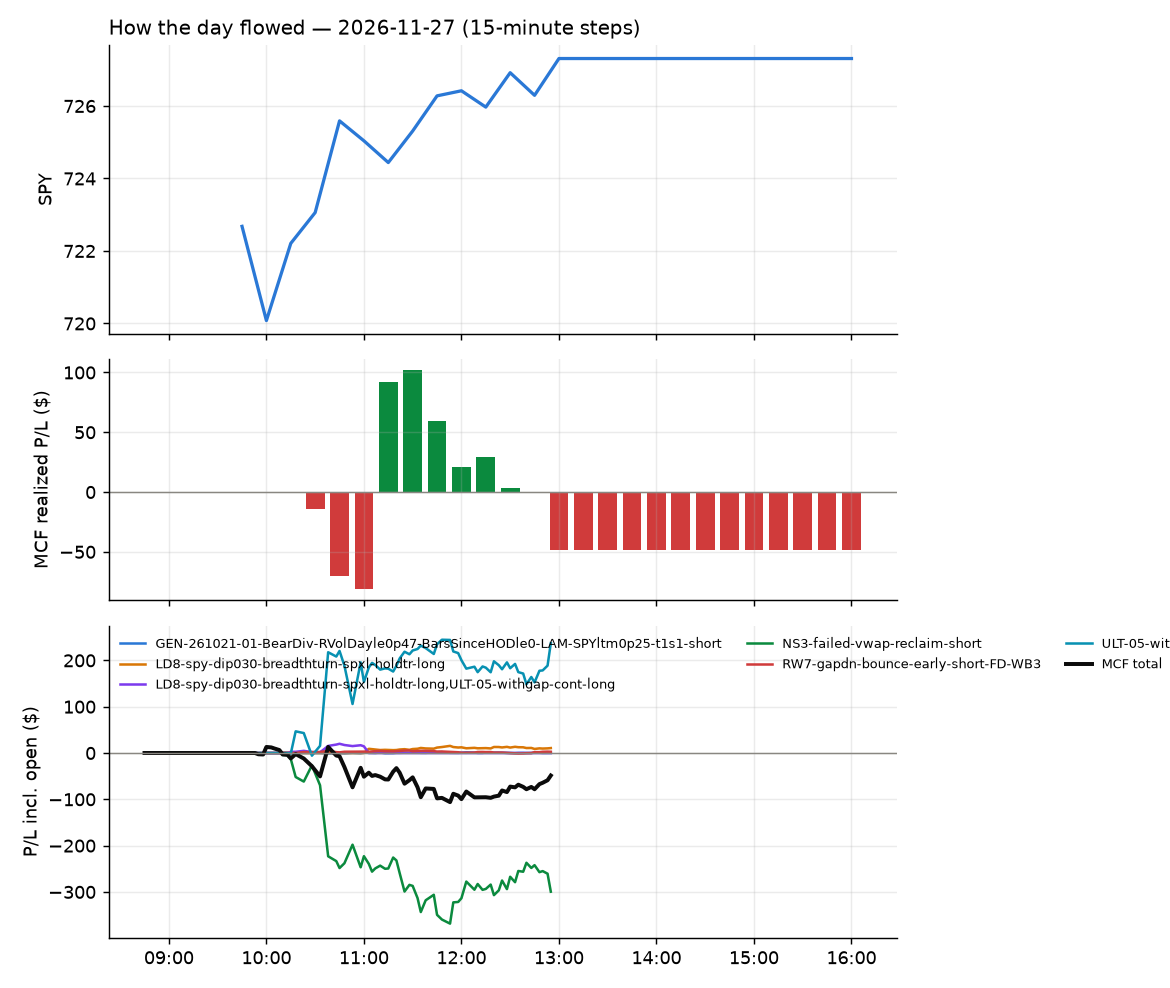

The file beside this chart, header and first rows:
id, run_id, symbol, strategy, side, date, signal_time, entry_time, entry, stop, target, exit_time, exit, exit_reason, r_multiple, mae_r, mfe_r, success, shares, pnl, broker_order_id, slip_bps, pnl_adj, r_raw
3676, 1, AEIS, NS3-failed-vwap-reclaim-short, -1, 2026-11-27, 2026-11-27 09:55:33.634761-05:00, 2026-11-27 09:55:35.868973-05:00, 203.8, 207.9, 199, 2026-11-27 12:55:37.004482-05:00, 205.6, flatten, -0.4592, -0.7805, 1.059, , 3, -5.53, b4946f14-07dd-401b-af4f-69afb71561e3, -16.71, -5.666, -0.4482
3392, 1, MU, NS3-failed-vwap-reclaim-short, -1, 2026-11-27, 2026-11-27 09:56:33.988233-05:00, 2026-11-27 09:56:34.856238-05:00, 620.4, 635.3, 599.8, 2026-11-27 10:37:49.340601-05:00, 635.4, stop, -1.026, -1.023, 0.7064, , 1, -14.97, d3ca10eb-176d-4be3-b571-73512e5a9e5d, -45.99, -15.3, -1.004
3387, 1, RKLB, NS3-failed-vwap-reclaim-short, -1, 2026-11-27, 2026-11-27 09:56:49.235361-05:00, 2026-11-27 09:56:52.784586-05:00, 48.5, 49.88, 47.05, 2026-11-27 10:23:48.759573-05:00, 49.89, stop, -1.025, -0.9761, 0.168, , 10, -13.89, 67caa262-2604-4865-906f-726b946ce11c, -7.634, -14.15, -1.006
3393, 1, MCHP, NS3-failed-vwap-reclaim-short, -1, 2026-11-27, 2026-11-27 10:01:31.585134-05:00, 2026-11-27 10:01:33.057684-05:00, 57.57, 58.85, 56.71, 2026-11-27 10:37:26.772110-05:00, 58.86, stop, -1.029, -1.099, 0.113, , 8, -10.32, 4ce51461-1fe2-4345-9430-95ed950f5b97, 36.34, -10.57, -1.005
3400, 1, HSY, RW7-gapdn-bounce-early-short-FD-WB3, -1, 2026-11-27, 2026-11-27 10:06:13.683048-05:00, 2026-11-27 10:06:14.131819-05:00, 183.2, 184.8, 182, 2026-11-27 10:57:46.250789-05:00, 182, target, 0.7536, -0.09345, 0.8701, , 3, 3.6, f05b73a2-d1f4-4e5b-889a-7a7353733637, 9.815, 3.508, 0.7734
3677, 1, ALL, RW7-gapdn-bounce-early-short-FD-WB3, -1, 2026-11-27, 2026-11-27 10:10:32.996256-05:00, 2026-11-27 10:10:34.301964-05:00, 272.4, 274.4, 271.2, 2026-11-27 12:55:37.394466-05:00, 272.6, flatten, -0.1073, -0.6324, 0.2332, , 3, -0.44, f5e89544-e25f-4cb3-be2f-4a5341d9ecb4, 12.1, -0.6212, -0.07602
3678, 1, CL, RW7-gapdn-bounce-early-short-FD-WB3, -1, 2026-11-27, 2026-11-27 10:10:48.366172-05:00, 2026-11-27 10:10:49.497370-05:00, 99.84, 100.5, 99.47, 2026-11-27 12:55:35.314860-05:00, 99.96, flatten, -0.2074, -0.3934, 0.3206, , 4, -0.48, 76643c95-15b5-44ec-a479-1269e447b210, 16, -0.5693, -0.1749
3397, 1, WULF, NS3-failed-vwap-reclaim-short, -1, 2026-11-27, 2026-11-27 10:12:13.793588-05:00, 2026-11-27 10:12:14.826098-05:00, 10.43, 10.67, 9.977, 2026-11-27 10:39:28.882844-05:00, 10.68, stop, -1.118, -1.049, 0.1646, , 47, -11.75, 2da3ee8d-2c7a-4f10-8498-6c7fa647c848, -101.7, -12.76, -1.029
3531, 1, AAOI, NS3-failed-vwap-reclaim-short, -1, 2026-11-27, 2026-11-27 10:15:31.303358-05:00, 2026-11-27 10:15:32.383276-05:00, 38.75, 40.42, 37.3, 2026-11-27 11:35:36.369582-05:00, 40.45, stop, -1.032, -0.9419, 0.1913, , 12, -20.4, 38642fc0-0474-46c0-9b96-ca5e161bad09, 28.31, -20.7, -1.017
3394, 1, ALAB, NS3-failed-vwap-reclaim-short, -1, 2026-11-27, 2026-11-27 10:15:34.891106-05:00, 2026-11-27 10:15:36.723232-05:00, 193, 199.5, 187, 2026-11-27 10:37:38.735314-05:00, 199.6, stop, -1.023, -1.087, 0.1558, , 3, -19.59, 37634a4f-75b6-4caa-bbe3-96096804f0f5, 11.9, -19.9, -1.007
3514, 1, AMKR, NS3-failed-vwap-reclaim-short, -1, 2026-11-27, 2026-11-27 10:15:36.511415-05:00, 2026-11-27 10:15:37.236633-05:00, 32.69, 33.55, 32.05, 2026-11-27 11:24:43.057274-05:00, 33.6, stop, -1.081, -1.007, 0.09255, , 15, -13.65, eb8bae24-26ce-42cf-aa07-88ec7e53eecd, 33.54, -14.01, -1.053
3430, 1, ARM, ULT-05-withgap-cont-long, 1, 2026-11-27, 2026-11-27 10:15:38.973856-05:00, 2026-11-27 10:15:41.037332-05:00, 165, 156, , 2026-11-27 11:03:13.521452-05:00, 166.8, timestop, 0.1917, -0.1063, 0.3026, , 3, 5.28, 80ec02b3-ea1c-40a8-b444-64dc27f8dfcb, 10.31, 5.169, 0.1958
3679, 1, APLD, NS3-failed-vwap-reclaim-short, -1, 2026-11-27, 2026-11-27 10:15:37.861826-05:00, 2026-11-27 10:15:42.053931-05:00, 12.57, 13, 12.06, 2026-11-27 12:55:32.493124-05:00, 12.85, flatten, -0.674, -0.9668, 0.3347, , 39, -11.05, 76d190a3-8fe1-4c47-a64d-7e92d7b8ed16, -29.26, -11.51, -0.6471
3431, 1, ASX, ULT-05-withgap-cont-long, 1, 2026-11-27, 2026-11-27 10:15:39.862453-05:00, 2026-11-27 10:15:43.179185-05:00, 30.69, 29.13, , 2026-11-27 11:03:15.008812-05:00, 30.95, timestop, 0.1573, -0.06395, 0.2654, , 16, 4.16, 3963c639-9aed-467d-ad18-ce23a2c88229, -6.513, 3.936, 0.1663
3432, 1, BABA, ULT-05-withgap-cont-long, 1, 2026-11-27, 2026-11-27 10:15:42.299086-05:00, 2026-11-27 10:15:44.723793-05:00, 90.23, 88.13, , 2026-11-27 11:03:14.815269-05:00, 90.19, timestop, -0.02907, -0.1283, 0.09503, , 5, -0.2, 8663fde3-c334-4b52-87cb-2e640f905ef7, 11.1, -0.3059, -0.01901
3543, 1, BE, NS3-failed-vwap-reclaim-short, -1, 2026-11-27, 2026-11-27 10:15:43.562445-05:00, 2026-11-27 10:15:44.834840-05:00, 157.2, 162.6, 152, 2026-11-27 11:45:14.450807-05:00, 162.6, stop, -1.019, -0.9572, 0.3645, , 3, -16.1, e9cb3a40-d1d0-4666-98c6-247ca106d277, 1.621, -16.35, -1.003
3680, 1, BMNR, NS3-failed-vwap-reclaim-short, -1, 2026-11-27, 2026-11-27 10:15:46.059212-05:00, 2026-11-27 10:15:48.649944-05:00, 13.63, 14.01, 13.28, 2026-11-27 12:55:35.112108-05:00, 13.75, flatten, -0.3443, -0.8742, 0.1824, , 36, -4.32, 1dd1158e-a482-43a3-a73b-57852d363d2f, 10.99, -4.75, -0.3131
3433, 1, CAT, ULT-05-withgap-cont-long, 1, 2026-11-27, 2026-11-27 10:15:50.871320-05:00, 2026-11-27 10:15:51.124263-05:00, 555.7, 540.9, , 2026-11-27 11:03:15.790149-05:00, 559.4, timestop, 0.238, -0.09879, 0.3275, , 1, 3.64, 81a3c7ff-be3d-4fe4-a12e-db7acddfe912, 5.221, 3.517, 0.2463
3434, 1, CCJ, ULT-05-withgap-cont-long, 1, 2026-11-27, 2026-11-27 10:15:51.603872-05:00, 2026-11-27 10:15:52.647924-05:00, 64.09, 62.27, , 2026-11-27 11:03:18.831221-05:00, 63.49, timestop, -0.3416, -0.436, 0.0251, , 7, -4.23, b83af9f9-e6db-46cb-9b5d-9798019b0c56, 5.352, -4.356, -0.3317
3681, 1, CAI, NS3-failed-vwap-reclaim-short, -1, 2026-11-27, 2026-11-27 10:15:48.794760-05:00, 2026-11-27 10:15:52.820843-05:00, 17.96, 18.39, 17.51, 2026-11-27 12:55:39.306980-05:00, 18.0, flatten, -0.1208, -0.4836, 0.2533, , 27, -1.08, 95658e15-60c6-4b75-af0b-45d6d6ddf932, -5.571, -1.416, -0.09212
3435, 1, COIN, ULT-05-withgap-cont-long, 1, 2026-11-27, 2026-11-27 10:15:55.835761-05:00, 2026-11-27 10:15:57.679245-05:00, 106.2, 102.3, , 2026-11-27 11:03:16.941225-05:00, 107.5, timestop, 0.3266, -0.2277, 0.4145, , 4, 5.2, 79d24a59-d4d4-4b2b-b117-b4009497fe19, 7.065, 5.104, 0.3327
3539, 1, CRWV, NS3-failed-vwap-reclaim-short, -1, 2026-11-27, 2026-11-27 10:15:57.910123-05:00, 2026-11-27 10:15:58.749015-05:00, 41.86, 43.69, 40.22, 2026-11-27 11:38:41.092542-05:00, 43.71, stop, -1.022, -1.012, 0.06817, , 11, -20.33, 51ef7b8e-4b22-4067-a84b-959583bc42cb, 22.64, -20.61, -1.008
3436, 1, CRCL, ULT-05-withgap-cont-long, 1, 2026-11-27, 2026-11-27 10:15:57.263691-05:00, 2026-11-27 10:15:58.848964-05:00, 49.16, 46.86, , 2026-11-27 11:03:18.878055-05:00, 49.28, timestop, 0.04518, -0.209, 0.1263, , 10, 1.2, cc3099b1-1226-4431-b954-769a22a1cb9f, 7.125, 1.038, 0.05224
3437, 1, EWT, ULT-05-withgap-cont-long, 1, 2026-11-27, 2026-11-27 10:16:09.047085-05:00, 2026-11-27 10:16:10.545301-05:00, 85.38, 82.34, , 2026-11-27 11:03:19.500110-05:00, 85.75, timestop, 0.1156, -0.06086, 0.2171, , 5, 1.86, d88b04bd-1d44-46e7-a8b1-59872cd9b536, -12.87, 1.757, 0.1224
3438, 1, FLEX, ULT-05-withgap-cont-long, 1, 2026-11-27, 2026-11-27 10:16:12.747952-05:00, 2026-11-27 10:16:13.928393-05:00, 68.62, 65.32, , 2026-11-27 11:03:21.460454-05:00, 69.06, timestop, 0.1278, -0.01971, 0.4337, , 7, 3.08, 6c5d21f7-12b1-4dd5-8dfc-c320c3e69e65, -34.13, 2.95, 0.1334
3439, 1, GFS, ULT-05-withgap-cont-long, 1, 2026-11-27, 2026-11-27 10:16:17.877270-05:00, 2026-11-27 10:16:18.860604-05:00, 36.71, 35.45, , 2026-11-27 11:03:21.486345-05:00, 37.23, timestop, 0.4025, -0.1036, 0.5417, , 13, 6.76, ac7022ce-a56a-414f-be7a-d7c11cfdfc20, -12.24, 6.568, 0.4143
3440, 1, GLW, ULT-05-withgap-cont-long, 1, 2026-11-27, 2026-11-27 10:16:18.873495-05:00, 2026-11-27 10:16:20.234142-05:00, 102.3, 98.18, , 2026-11-27 11:03:22.528229-05:00, 103, timestop, 0.1621, -0.04982, 0.2746, , 4, 2.76, 825c3d7a-ad0c-4db6-a03e-94513df44868, -45.01, 2.668, 0.1677
3441, 1, HOOD, ULT-05-withgap-cont-long, 1, 2026-11-27, 2026-11-27 10:16:23.512082-05:00, 2026-11-27 10:16:24.832907-05:00, 66.64, 64.2, , 2026-11-27 11:03:24.644030-05:00, 67.52, timestop, 0.3526, -0.1351, 0.4584, , 7, 6.16, 4422232a-2521-456d-b33e-855d05b14913, -3, 6.032, 0.3602
3442, 1, IBKR, ULT-05-withgap-cont-long, 1, 2026-11-27, 2026-11-27 10:16:25.501847-05:00, 2026-11-27 10:16:28.611597-05:00, 76.8, 74.93, , 2026-11-27 11:03:24.733338-05:00, 77.3, timestop, 0.2564, -0.09606, 0.3282, , 6, 3.0, 8da996d2-12bc-4dc6-b5b2-bc0ed76b546b, 0.0, 2.883, 0.2668
3682, 1, IREN, NS3-failed-vwap-reclaim-short, -1, 2026-11-27, 2026-11-27 10:16:29.245936-05:00, 2026-11-27 10:16:31.095535-05:00, 13.07, 13.76, 12.54, 2026-11-27 12:55:41.142056-05:00, 13.41, flatten, -0.5093, -0.6079, 0.1447, , 37, -12.58, 1260bac7-4286-4e9a-9c47-d16d93915ed5, 60.46, -13.02, -0.4921
3443, 1, KLAC, ULT-05-withgap-cont-long, 1, 2026-11-27, 2026-11-27 10:16:34.162195-05:00, 2026-11-27 10:16:36.261586-05:00, 135.5, 130.1, , 2026-11-27 11:03:25.463226-05:00, 136.2, timestop, 0.1144, -0.07202, 0.3527, , 3, 1.95, 3d814ff6-1357-419b-8321-b3dcee7224ab, -34.93, 1.859, 0.12
3444, 1, LITE, ULT-05-withgap-cont-long, 1, 2026-11-27, 2026-11-27 10:16:37.280909-05:00, 2026-11-27 10:16:38.376585-05:00, 498.2, 470.1, , 2026-11-27 11:03:26.287557-05:00, 507.4, timestop, 0.3263, -0.05862, 0.5277, , 1, 9.27, 692ebeb5-41b9-4bd8-9870-dd1a8923914e, -72.54, 9.159, 0.3303
3445, 1, LRCX, ULT-05-withgap-cont-long, 1, 2026-11-27, 2026-11-27 10:16:38.460669-05:00, 2026-11-27 10:16:39.581594-05:00, 186.2, 177.6, , 2026-11-27 11:03:28.716399-05:00, 188.2, timestop, 0.2248, -0.02208, 0.3416, , 3, 5.93, 7ba5481f-e52d-47be-bae7-6d929e0270cc, -36.92, 5.805, 0.2297
3446, 1, LSCC, ULT-05-withgap-cont-long, 1, 2026-11-27, 2026-11-27 10:16:38.655840-05:00, 2026-11-27 10:16:40.082467-05:00, 100.1, 95.4, , 2026-11-27 11:03:28.172945-05:00, 101.7, timestop, 0.3223, -0.04643, 0.4326, , 4, 6.2, 742a4d1c-337f-4969-b170-31b761dd8e0a, -16.45, 6.11, 0.3271
3683, 1, MSTR, NS3-failed-vwap-reclaim-short, -1, 2026-11-27, 2026-11-27 10:16:44.568359-05:00, 2026-11-27 10:16:46.283139-05:00, 81.01, 83.35, 79.32, 2026-11-27 12:55:37.931156-05:00, 80.86, flatten, 0.05687, -0.8662, 0.2857, , 6, 0.92, 7726419a-6513-4227-a784-46eda5168e84, 39.96, 0.7996, 0.06543
3684, 1, NBIS, NS3-failed-vwap-reclaim-short, -1, 2026-11-27, 2026-11-27 10:16:46.605487-05:00, 2026-11-27 10:16:48.582940-05:00, 85.81, 90.6, 81.77, 2026-11-27 12:55:37.693826-05:00, 88.61, flatten, -0.5881, -0.6339, 0.1215, , 5, -13.99, eb0f2d62-1398-4e75-bf43-af532899de31, 43.28, -14.09, -0.5838
3447, 1, NLR, ULT-05-withgap-cont-long, 1, 2026-11-27, 2026-11-27 10:16:48.243078-05:00, 2026-11-27 10:16:48.784052-05:00, 79.73, 77.79, , 2026-11-27 11:03:29.101450-05:00, 79.8, timestop, 0.02582, -0.1289, 0.2681, , 6, 0.42, 8b51732e-6142-405a-ac38-f6c571c3783e, 1.882, 0.3005, 0.03609
3685, 1, PENG, NS3-failed-vwap-reclaim-short, -1, 2026-11-27, 2026-11-27 10:16:55.636283-05:00, 2026-11-27 10:16:58.568352-05:00, 37.77, 39.23, 36.67, 2026-11-27 12:55:38.119610-05:00, 38.97, flatten, -0.8297, -0.9794, 0.05479, , 12, -14.36, 8c28df9d-6a1b-4e52-abbf-c012ff178cff, 47.43, -14.54, -0.8196
3448, 1, QLD, ULT-05-withgap-cont-long, 1, 2026-11-27, 2026-11-27 10:17:01.057191-05:00, 2026-11-27 10:17:03.372798-05:00, 69.6, 67.04, , 2026-11-27 11:03:28.994364-05:00, 70.57, timestop, 0.3715, -0.08592, 0.4843, , 7, 6.79, a8be2aa2-b044-4093-86e5-c6286efa6b41, 0.0, 6.659, 0.3788
3399, 1, RIOT, NS3-failed-vwap-reclaim-short, -1, 2026-11-27, 2026-11-27 10:17:03.900345-05:00, 2026-11-27 10:17:04.379713-05:00, 16.74, 17.19, 16.35, 2026-11-27 10:45:15.800751-05:00, 17.22, stop, -1.118, -1.008, 0.2216, , 29, -13.98, 48af855e-8ae1-4a11-be48-28d03ed5d91e, 17.89, -14.63, -1.068
3449, 1, SMH, ULT-05-withgap-cont-long, 1, 2026-11-27, 2026-11-27 10:17:11.819659-05:00, 2026-11-27 10:17:13.294739-05:00, 427.5, 412.2, , 2026-11-27 11:03:30.718399-05:00, 431.6, timestop, 0.2565, -0.07777, 0.3666, , 2, 8.04, 8ca7f132-d786-49a1-a72f-b35c47905492, -20.31, 7.85, 0.2627
3450, 1, SNX, ULT-05-withgap-cont-long, 1, 2026-11-27, 2026-11-27 10:17:12.607255-05:00, 2026-11-27 10:17:14.031589-05:00, 223.3, 217.5, , 2026-11-27 11:03:31.986830-05:00, 224.8, timestop, 0.2399, -0.005176, 0.4538, , 3, 4.32, f5607d85-d837-430f-a040-0788db602497, -8.501, 4.171, 0.2485
3686, 1, SOXL, NS3-failed-vwap-reclaim-short, -1, 2026-11-27, 2026-11-27 10:17:13.188170-05:00, 2026-11-27 10:17:15.430095-05:00, 33.56, 36.45, 31.14, 2026-11-27 12:55:43.054978-05:00, 35.3, flatten, -0.6089, -0.8628, 0.0885, , 14, -24.35, 5151dace-abaf-4edf-8306-76393de888fd, 67.82, -24.55, -0.6039
3451, 1, SPXL, ULT-05-withgap-cont-long, 1, 2026-11-27, 2026-11-27 10:17:15.984726-05:00, 2026-11-27 10:17:16.640520-05:00, 228.7, 220.3, , 2026-11-27 11:03:32.327170-05:00, 231.6, timestop, 0.344, -0.08842, 0.4743, , 3, 8.79, b1854e60-c93f-4ba7-81c0-0a8ebfd626c7, 8.315, 8.637, 0.3501
3687, 1, SPXL, LD8-spy-dip030-breadthturn-spxl-holdtr-l…, 1, 2026-11-27, 2026-11-27 10:17:15.910194-05:00, 2026-11-27 10:17:16.951210-05:00, 228.7, 224.4, , 2026-11-27 12:55:41.670106-05:00, 232.3, flatten, 0.813, -0.1768, 1.206, , 3, 10.64, e0bfe52d-64f4-4ed3-8c0a-cd490712f0c6, 9.19, 10.49, 0.8249
3452, 1, TECL, ULT-05-withgap-cont-long, 1, 2026-11-27, 2026-11-27 10:17:19.873077-05:00, 2026-11-27 10:17:20.386742-05:00, 106.2, 97.82, , 2026-11-27 11:03:33.137970-05:00, 108.2, timestop, 0.2398, -0.03814, 0.3138, , 4, 8.13, 96a43725-efa3-49fc-b566-5dca259199d1, -20.89, 8.034, 0.2427
3453, 1, TQQQ, ULT-05-withgap-cont-long, 1, 2026-11-27, 2026-11-27 10:17:22.452323-05:00, 2026-11-27 10:17:25.314824-05:00, 46.76, 44.02, , 2026-11-27 11:03:35.381320-05:00, 47.67, timestop, 0.3228, -0.1072, 0.4279, , 10, 9.01, e85a023f-efff-4df3-a87d-74ebe2101642, 15.85, 8.85, 0.3287
3454, 1, TSMX, ULT-05-withgap-cont-long, 1, 2026-11-27, 2026-11-27 10:17:24.095348-05:00, 2026-11-27 10:17:26.598450-05:00, 48.01, 44.34, , 2026-11-27 11:03:34.425307-05:00, 48.09, timestop, 0.01744, -0.06378, 0.1882, , 10, 0.8, b144fb11-1060-44d3-b739-52947f862c0f, -10.01, 0.6391, 0.02182
3455, 1, TTMI, ULT-05-withgap-cont-long, 1, 2026-11-27, 2026-11-27 10:17:24.617649-05:00, 2026-11-27 10:17:26.952997-05:00, 60.26, 56.54, , 2026-11-27 11:03:37.669355-05:00, 61.59, timestop, 0.3527, -0.05107, 0.4999, , 8, 10.64, 95fa3249-e20c-4e74-b0ca-c32cd5d5d403, -52, 10.5, 0.3575
3456, 1, USD, ULT-05-withgap-cont-long, 1, 2026-11-27, 2026-11-27 10:17:27.693989-05:00, 2026-11-27 10:17:31.112966-05:00, 39.71, 36.07, , 2026-11-27 11:03:38.417773-05:00, 40.48, timestop, 0.2087, -0.05384, 0.3036, , 12, 9.29, 78419c50-f3b0-499f-aea8-b58c9e4eb845, -36.18, 9.109, 0.2129
3457, 1, WDC, ULT-05-withgap-cont-long, 1, 2026-11-27, 2026-11-27 10:17:33.771724-05:00, 2026-11-27 10:17:35.290511-05:00, 283.0, 269.9, , 2026-11-27 11:03:43.679838-05:00, 284.8, timestop, 0.1354, -0.1409, 0.3466, , 3, 5.52, 50c2b21a-6187-47b7-b669-f2ae57250fc7, -15.7, 5.331, 0.1401
3458, 1, WOLF, ULT-05-withgap-cont-long, 1, 2026-11-27, 2026-11-27 10:17:35.195685-05:00, 2026-11-27 10:17:38.785641-05:00, 18.12, 16.83, , 2026-11-27 11:03:44.517832-05:00, 18.48, timestop, 0.2703, -0.08556, 0.3033, , 27, 9.72, 410399d6-79d2-4534-a279-e23d50c2cf84, -19.28, 9.383, 0.28
3467, 1, AEM, ULT-05-withgap-cont-long, 1, 2026-11-27, 2026-11-27 10:20:39.731575-05:00, 2026-11-27 10:20:41.929919-05:00, 169.7, 165.4, , 2026-11-27 11:08:09.735465-05:00, 169.8, timestop, 0.02246, -0.1167, 0.2545, , 3, 0.4, 6550c86c-bf07-4b61-ab10-c73e9b949ecc, -4.32, 0.2868, 0.03132
3544, 1, AMD, NS3-failed-vwap-reclaim-short, -1, 2026-11-27, 2026-11-27 10:20:42.870949-05:00, 2026-11-27 10:20:44.682010-05:00, 405.3, 419.4, 393.2, 2026-11-27 11:45:21.833960-05:00, 419.5, stop, -1.021, -0.9744, 0.1061, , 2, -28.38, 24d86c9d-b3b3-45f4-ae30-7cf0efd0ddae, 24.49, -28.81, -1.006
3688, 1, ABVX, NS3-failed-vwap-reclaim-short, -1, 2026-11-27, 2026-11-27 10:25:35.974838-05:00, 2026-11-27 10:25:38.157160-05:00, 82.3, 83.97, 81.18, 2026-11-27 12:55:35.114331-05:00, 82.81, flatten, -0.3177, -0.8389, 0.1198, , 5, -2.55, a4852d70-9a55-4efd-8451-61738a175a25, 33.3, -2.651, -0.3056
3476, 1, ACMR, ULT-05-withgap-cont-long, 1, 2026-11-27, 2026-11-27 10:25:36.485304-05:00, 2026-11-27 10:25:38.582217-05:00, 42.87, 40.37, , 2026-11-27 11:13:12.047768-05:00, 42.66, timestop, -0.09154, -0.1173, 0.2523, , 11, -2.35, 666446b8-f38f-4fb1-9c81-27c4b2d6cd20, 31.27, -2.52, -0.08536
3477, 1, AFRM, ULT-05-withgap-cont-long, 1, 2026-11-27, 2026-11-27 10:25:38.013088-05:00, 2026-11-27 10:25:39.710904-05:00, 61.31, 59.44, , 2026-11-27 11:13:13.615268-05:00, 61.6, timestop, 0.1456, -0.09626, 0.3824, , 8, 2.32, 87e108c5-c091-417e-a967-93a87d92d66e, 3.263, 2.178, 0.1551
3479, 1, AMDL, ULT-05-withgap-cont-long, 1, 2026-11-27, 2026-11-27 10:25:40.594234-05:00, 2026-11-27 10:25:41.258920-05:00, 28.38, 23.7, , 2026-11-27 11:13:13.872965-05:00, 29.46, timestop, 0.2277, -0.08542, 0.2733, , 17, 18.36, d28d59ca-66e9-476e-87a7-b67a5521e6e4, 21.19, 18.13, 0.2306
3478, 1, ALGM, ULT-05-withgap-cont-long, 1, 2026-11-27, 2026-11-27 10:25:39.454801-05:00, 2026-11-27 10:25:42.948371-05:00, 27.6, 26.32, , 2026-11-27 11:13:13.884380-05:00, 27.83, timestop, 0.1705, -0.1323, 0.2753, , 17, 3.93, 14321120-48ad-4cb2-8162-30dc2b59b26d, 21.36, 3.698, 0.1812
3532, 1, CBRS, NS3-failed-vwap-reclaim-short, -1, 2026-11-27, 2026-11-27 10:25:54.955599-05:00, 2026-11-27 10:25:55.891986-05:00, 91.48, 94.54, 88.65, 2026-11-27 11:34:22.665715-05:00, 94.7, stop, -1.069, -1.043, 0.1913, , 5, -16.1, 41a300c4-3934-4d34-b398-26d729360178, 12.73, -16.35, -1.053
... 97 more rows
